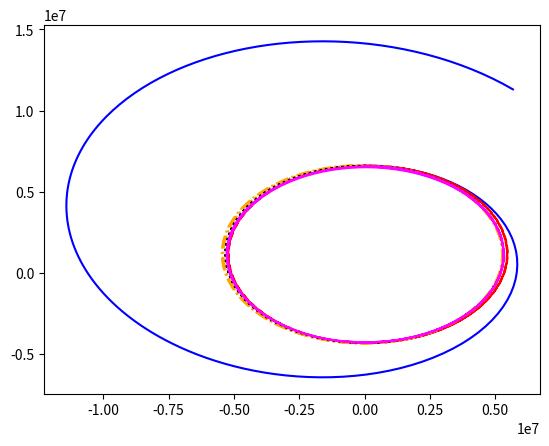
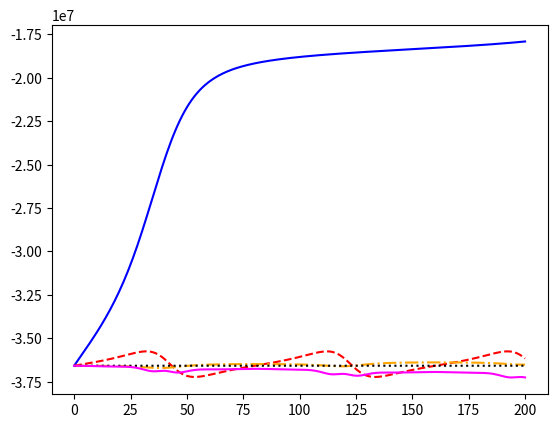

Here is the Python script that generated these plots, in order:
import math
import numpy as np
from matplotlib import pyplot

G = 6.67408e-11  # m3 / (kg s^2)
central_mass = 5.972e24  # kg
central_radius = 6371e3  # m


def get_orbit_energy(pos, vel):
    energies = []
    for i in range(len(pos)):
        v = math.sqrt(vel[i][0] ** 2 + vel[i][1] ** 2)
        r = math.sqrt(pos[i][0] ** 2 + pos[i][1] ** 2)
        energies.append((v**2)/2 - (G*central_mass/r))

    return energies


def get_acc(pos):
    dist = math.sqrt(pos[0] ** 2 + pos[1] ** 2)
    direction = -(pos / dist)

    return ((G * central_mass) / (dist ** 2)) * direction


def propag_forward_euler(pos, vel, dt):
    acc = get_acc(pos)
    new_vel = vel + acc * dt
    new_pos = pos + vel * dt

    return new_pos, new_vel


def propag_backward_euler(pos, vel, dt):
    new_pos = pos + vel * dt
    new_vel = vel + get_acc(new_pos) * dt

    return new_pos, new_vel


def propag_rk2(pos, vel, dt):
    pos_e, vel_e = propag_forward_euler(pos, vel, dt)
    new_pos = pos + dt * (vel + vel_e)/2
    new_vel = vel + dt * (get_acc(pos) + get_acc(pos_e))/2

    return new_pos, new_vel


def propag_rk4(pos, vel, dt):
    k1v = get_acc(pos)
    k1r = vel
    k2v = get_acc(pos + k1r * dt/2)
    k2r = vel + k1v * dt/2
    k3v = get_acc(pos + k2r * dt/2)
    k3r = vel + k2v * dt/2
    k4v = get_acc(pos + k3r * dt)
    k4r = vel + k3v * dt

    new_vel = vel + dt/6 * (k1v + 2 * k2v + 2 * k3v + k4v)
    new_pos = pos + dt/6 * (k1r + 2 * k2r + 2 * k3r + k4r)
    return new_pos, new_vel


def hermite_predict(pos, vel, dt):
    dist = math.sqrt(pos[0] ** 2 + pos[1] ** 2)
    direction = -pos / dist
    acc = get_acc(pos)
    jerk = (G * central_mass) / (dist ** 3) * (vel - 3 * ((pos * vel) / dist) * direction)

    new_pos = pos + vel * dt + acc * dt * dt / 2 + jerk * dt * dt * dt / 6
    new_vel = vel + acc * dt + jerk * dt * dt / 2

    return new_pos, new_vel, acc, jerk


def hermite_correct(pos, vel, temp_pos, temp_vel, old_acc, old_jerk, dt):
    dist = math.sqrt(temp_pos[0] ** 2 + temp_pos[1] ** 2)
    direction = -temp_pos / dist
    acc = get_acc(temp_pos)
    jerk = (G * central_mass) / (dist ** 3) * (temp_vel - 3 * ((temp_pos * temp_vel) / dist) * direction)

    new_vel = vel + (old_acc + acc) * dt/2 + (old_jerk - jerk) * dt * dt/12
    new_pos = pos + (vel + new_vel) * dt/2 + (old_acc - acc) * dt * dt/12

    return new_pos, new_vel


def propag_hermite(pos, vel, dt):
    temp_pos, temp_vel, old_acc, old_jerk = hermite_predict(pos, vel, dt)
    new_pos, new_vel = hermite_correct(pos, vel, temp_pos, temp_vel, old_acc, old_jerk, dt)

    return new_pos, new_vel


def propagate(pos_0, vel_0, propag_func, dt, max_steps):
    positions = [pos_0]
    velocities = [vel_0]

    current_pos = pos_0
    current_vel = vel_0

    for i in range(max_steps):
        current_pos, current_vel = propag_func(current_pos, current_vel, dt)
        positions.append(current_pos)
        velocities.append(current_vel)

    return positions, velocities


pos_0 = np.array([0, 6.6e6])
vel_0 = np.array([6.9e3, 0])

step_size = 50
steps = 200

integrators = [propag_forward_euler, propag_backward_euler, propag_rk2, propag_rk4, propag_hermite]
linestyles = ["-", "--", "-.", ":", "-"]
colors = ["blue", "red", "orange", "black", "fuchsia"]

for i in range(len(integrators)):
    positions, velocities = propagate(pos_0, vel_0, integrators[i], step_size, steps)
    energies = get_orbit_energy(positions, velocities)
    x = [pos[0] for pos in positions]
    y = [pos[1] for pos in positions]
    pyplot.figure(1)
    pyplot.plot(x, y, linestyle=linestyles[i], color=colors[i])
    pyplot.figure(2)
    pyplot.plot(energies, linestyle=linestyles[i], color=colors[i])

pyplot.show()
